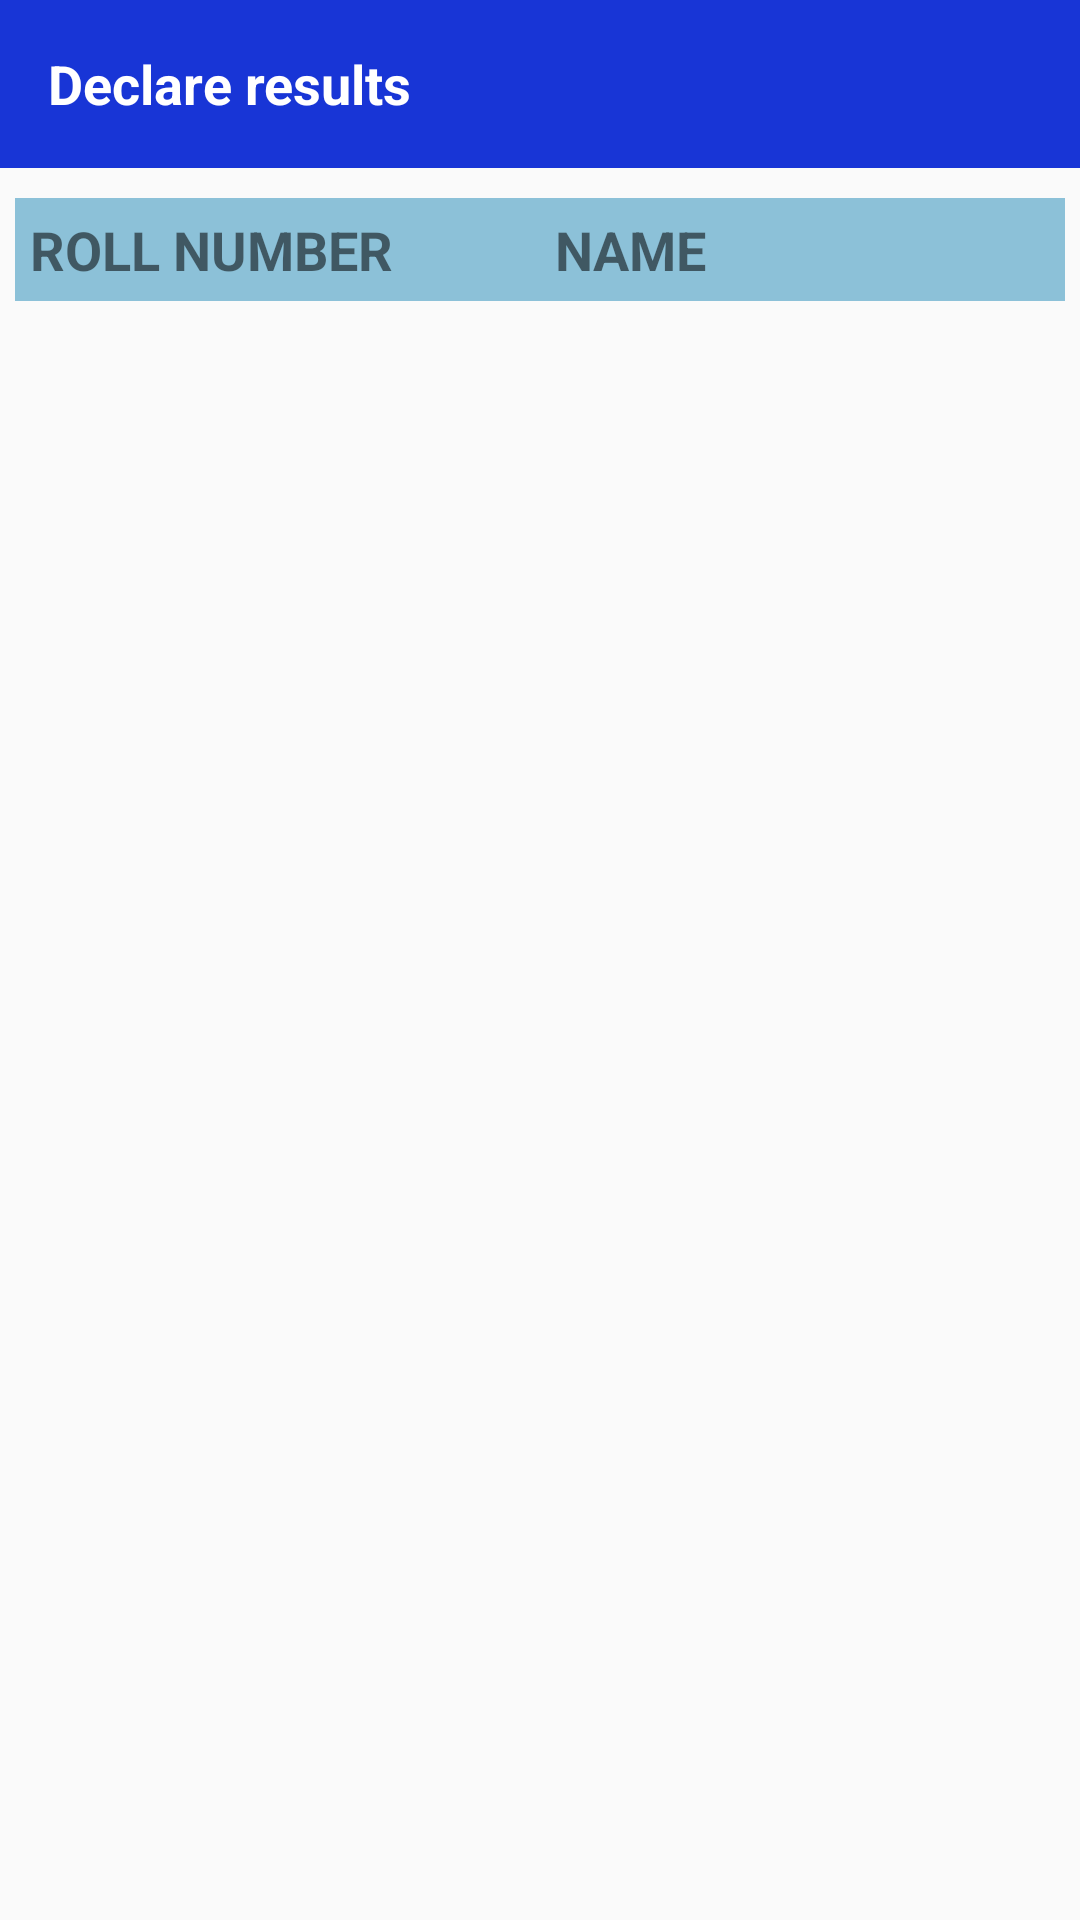

Here is an Android app screen rendered from its layout file. Give the layout XML and the strings, colors and styles it references.
<!-- AndroidManifest.xml: application theme AppTheme -->
<!-- res/layout/activity_declare_results.xml -->
<?xml version="1.0" encoding="utf-8"?>
<LinearLayout xmlns:android="http://schemas.android.com/apk/res/android"
    xmlns:app="http://schemas.android.com/apk/res-auto"
    xmlns:tools="http://schemas.android.com/tools"
    android:layout_width="match_parent"
    android:layout_height="match_parent"
    android:orientation="vertical"
    tools:context=".activities.DeclareResultsActivity">

    <androidx.appcompat.widget.Toolbar
        android:id="@+id/toolbar_declare_results"
        android:layout_width="match_parent"
        android:layout_height="?attr/actionBarSize"
        android:background="@color/dark_blue">

        <TextView
            android:id="@+id/tv_title_declare_results"
            android:layout_width="match_parent"
            android:layout_height="match_parent"
            android:gravity="center_vertical"
            android:text="@string/declare_results"
            android:textColor="@color/white"
            android:textSize="@dimen/toolbar_title_text_size"
            android:textStyle="bold" />

    </androidx.appcompat.widget.Toolbar>

    <ScrollView
        android:layout_width="match_parent"
        android:layout_height="wrap_content">

        <TableLayout
            android:id="@+id/table_declare_results"
            android:layout_width="match_parent"
            android:layout_height="wrap_content"
            android:layout_marginTop="10dp"
            android:layout_margin="@dimen/table_margin"
            android:paddingLeft="5dp"
            android:paddingRight="5dp">

            <TableRow>

                <TextView
                    android:id="@+id/tv_roll_table_heading_declare"
                    android:layout_width="0dp"
                    android:layout_height="wrap_content"
                    android:layout_weight="1"
                    android:textStyle="bold"
                    android:textSize="18sp"
                    android:background="@drawable/table_cell_background"
                    android:backgroundTint="@color/light_blue"
                    android:padding="5dp"
                    android:text="@string/roll_number" />

                <TextView
                    android:layout_width="0dp"
                    android:layout_height="wrap_content"
                    android:layout_weight="1"
                    android:textStyle="bold"
                    android:textSize="18sp"
                    android:backgroundTint="@color/light_blue"
                    android:background="@drawable/table_cell_background"
                    android:padding="5dp"
                    android:gravity="start"
                    android:text="@string/name" />

            </TableRow>

        </TableLayout>

    </ScrollView>

</LinearLayout>
<!-- resources referenced by this layout -->
<resources>
  <color name="dark_blue">#1835D6</color>
  <color name="light_blue">#8CC1D8</color>
  <color name="white">#FFFFFFFF</color>
  <dimen name="toolbar_title_text_size">18sp</dimen>
  <!-- drawable table_cell_background (drawable) -->
  <?xml version="1.0" encoding="utf-8"?>
  <shape xmlns:android="http://schemas.android.com/apk/res/android"
      android:shape="rectangle">
  
      <stroke
          android:width="2dp"/>
  
      <solid
          android:color="@color/grey"/>
  </shape>
  <string name="declare_results">Declare results</string>
  <string name="name">NAME</string>
  <string name="roll_number">ROLL NUMBER</string>
  <style name="AppTheme" parent="Theme.AppCompat.Light.NoActionBar">
          <item name="colorPrimary">@color/light_blue</item>
          <item name="colorPrimaryDark">@color/dark_blue</item>
          <item name="colorAccent">@color/dark_blue</item>
      </style>
  <color name="grey">#9CA6A8</color>
</resources>
